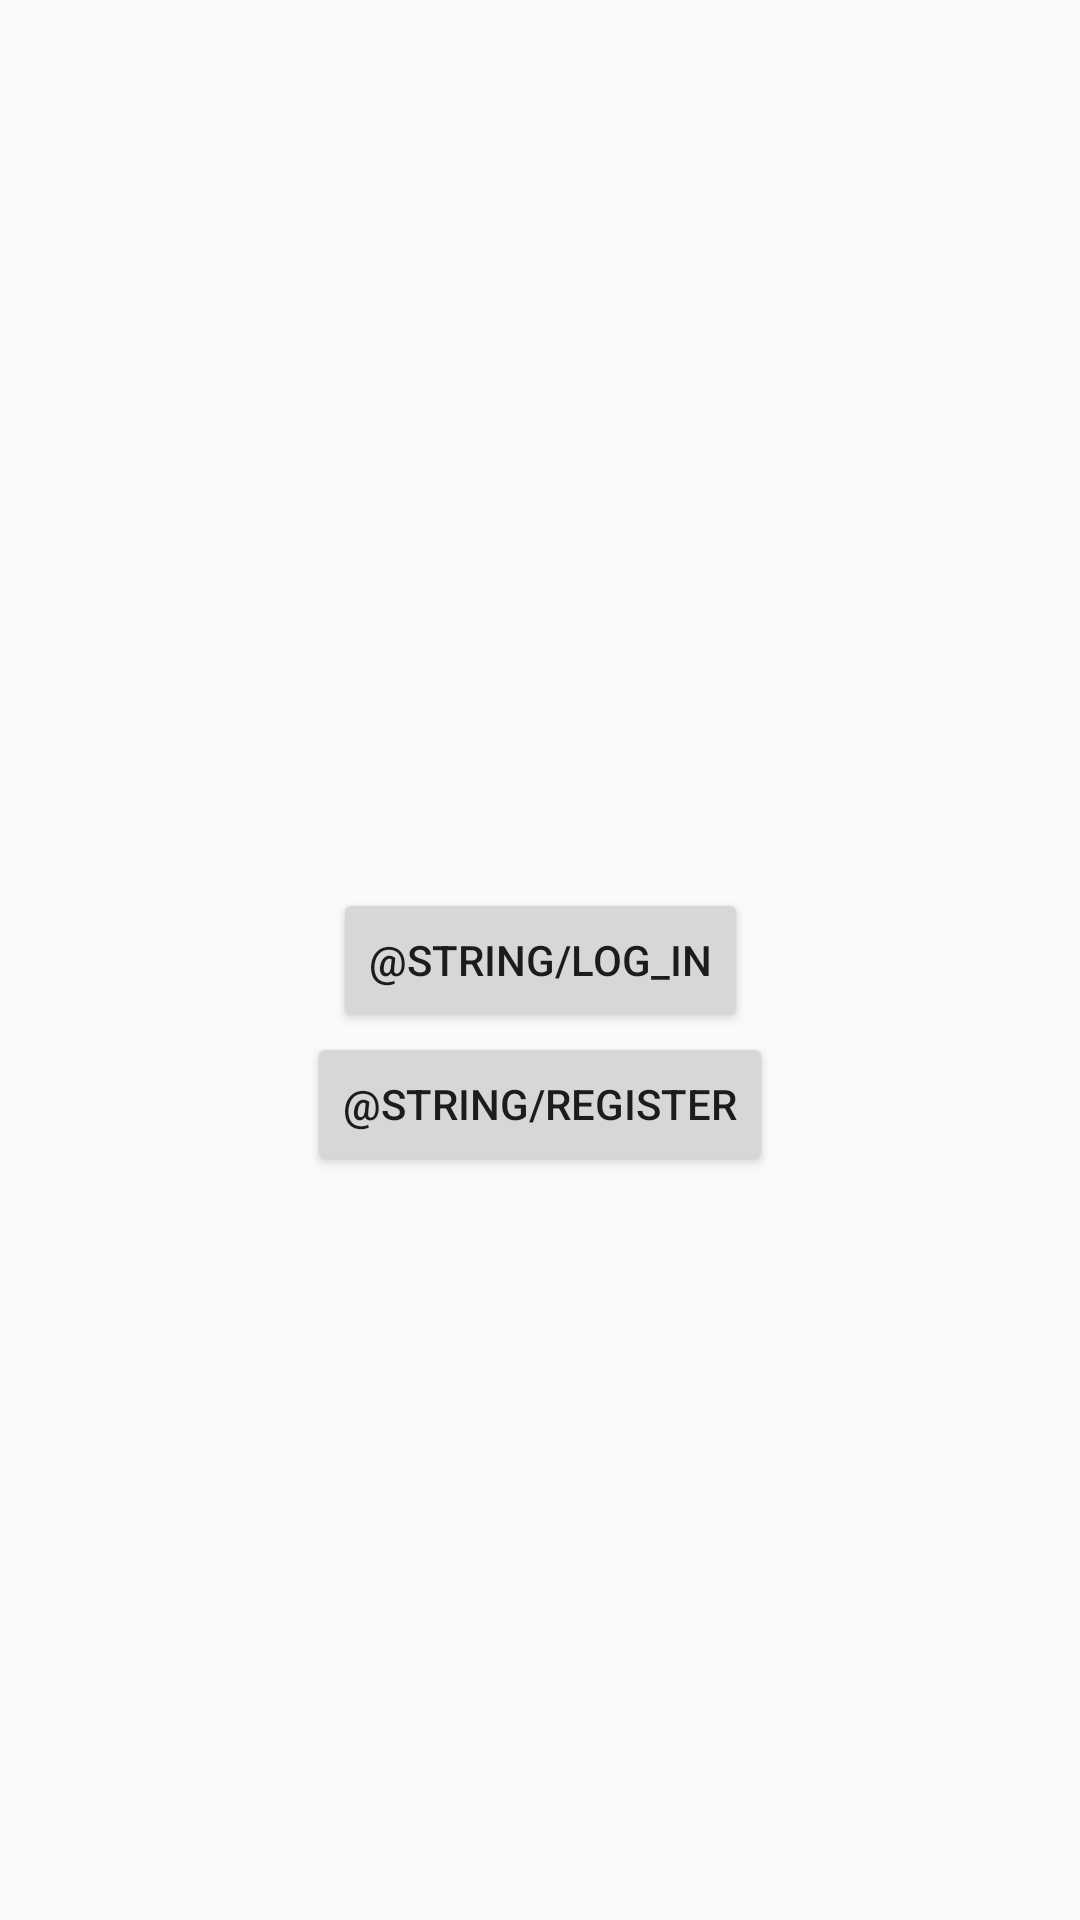

Here is an Android app screen rendered from its layout file. Give the layout XML and the strings, colors and styles it references.
<!-- AndroidManifest.xml: application theme Theme.CSTAcademyUniBuc -->
<!-- res/layout/fragment_login.xml -->
<?xml version="1.0" encoding="utf-8"?>
<androidx.constraintlayout.widget.ConstraintLayout xmlns:android="http://schemas.android.com/apk/res/android"
    android:layout_width="match_parent"
    android:layout_height="match_parent"
    xmlns:app="http://schemas.android.com/apk/res-auto">

    <Button
        android:id="@+id/btn_login"
        android:layout_width="wrap_content"
        android:layout_height="wrap_content"
        android:text="@string/log_in"
        app:layout_constraintStart_toStartOf="parent"
        app:layout_constraintEnd_toEndOf="parent"
        app:layout_constraintTop_toTopOf="parent"
        app:layout_constraintBottom_toBottomOf="parent"/>

    <Button
        android:id="@+id/btn_register"
        android:layout_width="wrap_content"
        android:layout_height="wrap_content"
        android:text="@string/register"
        app:layout_constraintStart_toStartOf="parent"
        app:layout_constraintEnd_toEndOf="parent"
        app:layout_constraintTop_toBottomOf="@id/btn_login"/>

</androidx.constraintlayout.widget.ConstraintLayout>
<!-- resources referenced by this layout -->
<resources>
  <style name="Theme.CSTAcademyUniBuc" parent="Base.Theme.CSTAcademyUniBuc" />
  <style name="Base.Theme.CSTAcademyUniBuc" parent="Theme.AppCompat.Light.NoActionBar">
          
          <item name="colorPrimary">@color/shark</item>
          <item name="colorAccent">@color/broom</item>
  
          <item name="android:statusBarColor">?attr/colorPrimary</item>
      </style>
  <color name="shark">#1A1A1C</color>
  <color name="broom">#FFE512</color>
</resources>
